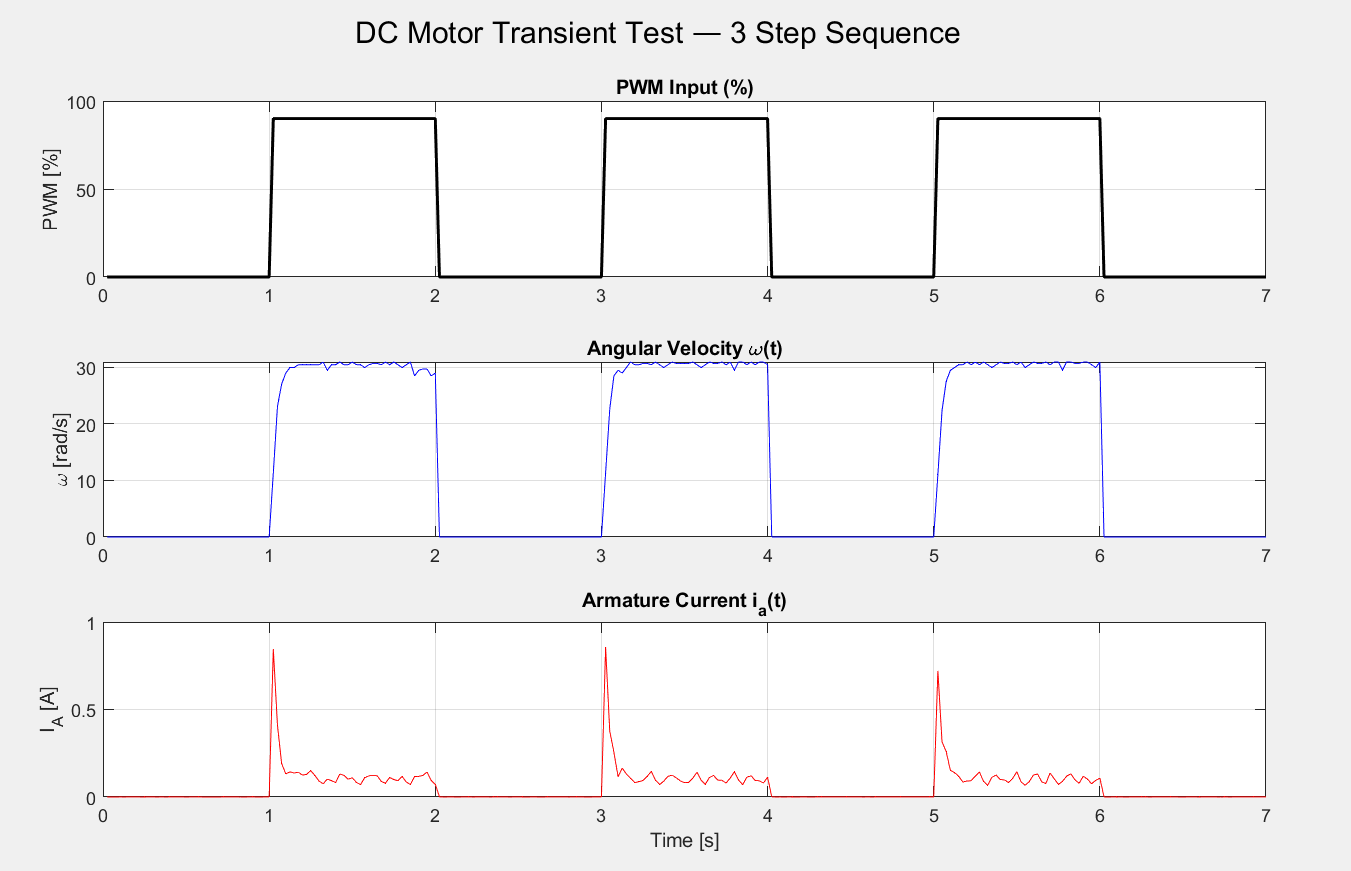

Data behind this chart, as committed beside it:
Ts_real_s, time_s, PWM_input, omega_rad_s, current_A, RPM
0.000000, 0.025, 0.00, 0.000000, -0.000100, 0.000
0.025, 0.05, 0.00, 0.000000, -0.000100, 0.000
0.025, 0.075, 0.00, 0.000000, -0.000100, 0.000
0.025, 0.1, 0.00, 0.000000, 0.000100, 0.000
0.025, 0.125, 0.00, 0.000000, 0.000000, 0.000
0.025, 0.15, 0.00, 0.000000, 0.000200, 0.000
0.025, 0.175, 0.00, 0.000000, 0.000100, 0.000
0.025, 0.2, 0.00, 0.000000, 0.000300, 0.000
0.025, 0.225, 0.00, 0.000000, 0.000000, 0.000
0.025, 0.25, 0.00, 0.000000, 0.000000, 0.000
0.025, 0.275, 0.00, 0.000000, 0.000400, 0.000
0.025, 0.3, 0.00, 0.000000, 0.000100, 0.000
0.025, 0.325, 0.00, 0.000000, 0.000000, 0.000
0.025, 0.35, 0.00, 0.000000, 0.000200, 0.000
0.025, 0.375, 0.00, 0.000000, 0.000000, 0.000
0.025, 0.4, 0.00, 0.000000, 0.000100, 0.000
0.025, 0.425, 0.00, 0.000000, 0.000200, 0.000
0.025, 0.45, 0.00, 0.000000, 0.000100, 0.000
0.025, 0.475, 0.00, 0.000000, 0.000100, 0.000
0.025, 0.5, 0.00, 0.000000, 0.000000, 0.000
0.025, 0.525, 0.00, 0.000000, 0.000100, 0.000
0.025, 0.55, 0.00, 0.000000, 0.000300, 0.000
0.025, 0.575, 0.00, 0.000000, 0.000300, 0.000
0.025, 0.6, 0.00, 0.000000, 0.000000, 0.000
0.025, 0.625, 0.00, 0.000000, 0.000000, 0.000
0.025, 0.65, 0.00, 0.000000, 0.000000, 0.000
0.025, 0.675, 0.00, 0.000000, 0.000000, 0.000
0.025, 0.7, 0.00, 0.000000, 0.000000, 0.000
0.025, 0.725, 0.00, 0.000000, 0.000200, 0.000
0.025, 0.75, 0.00, 0.000000, 0.000100, 0.000
0.025, 0.775, 0.00, 0.000000, 0.000200, 0.000
0.025, 0.8, 0.00, 0.000000, 0.000200, 0.000
0.025, 0.825, 0.00, 0.000000, 0.000000, 0.000
0.025, 0.85, 0.00, 0.000000, 0.000000, 0.000
0.025, 0.875, 0.00, 0.000000, 0.000100, 0.000
0.025, 0.9, 0.00, 0.000000, 0.000200, 0.000
0.025, 0.925, 0.00, 0.000000, -0.000100, 0.000
0.025, 0.95, 0.00, 0.000000, 0.000000, 0.000
0.025, 0.975, 0.00, 0.000000, 0.000200, 0.000
0.025, 1, 0.00, 0.000000, 0.000400, 0.000
-0.975, 1.025, 90.00, 11.28, 0.8449, 107.7
0.025, 1.05, 90.00, 23.05, 0.41, 220.1
0.025, 1.075, 90.00, 26.97, 0.1917, 257.6
0.025, 1.1, 90.00, 28.93, 0.1315, 276.3
0.025, 1.125, 90.00, 29.91, 0.1431, 285.7
0.025, 1.15, 90.00, 29.91, 0.1364, 285.7
0.025, 1.175, 90.00, 30.4, 0.1416, 290.3
0.025, 1.2, 90.00, 30.4, 0.1251, 290.3
0.025, 1.225, 90.00, 30.4, 0.1295, 290.3
0.025, 1.25, 90.00, 30.4, 0.1502, 290.3
0.025, 1.275, 90.00, 30.4, 0.1233, 290.3
0.025, 1.3, 90.00, 30.4, 0.0904, 290.3
0.025, 1.325, 90.00, 30.89, 0.0752, 295
0.025, 1.35, 90.00, 29.42, 0.102, 281
0.025, 1.375, 90.00, 30.4, 0.0928, 290.3
0.025, 1.4, 90.00, 30.4, 0.0823, 290.3
0.025, 1.425, 90.00, 30.89, 0.1308, 295
0.025, 1.45, 90.00, 30.4, 0.1234, 290.3
0.025, 1.475, 90.00, 30.4, 0.1012, 290.3
0.025, 1.5, 90.00, 30.89, 0.1099, 295
... 220 more rows
